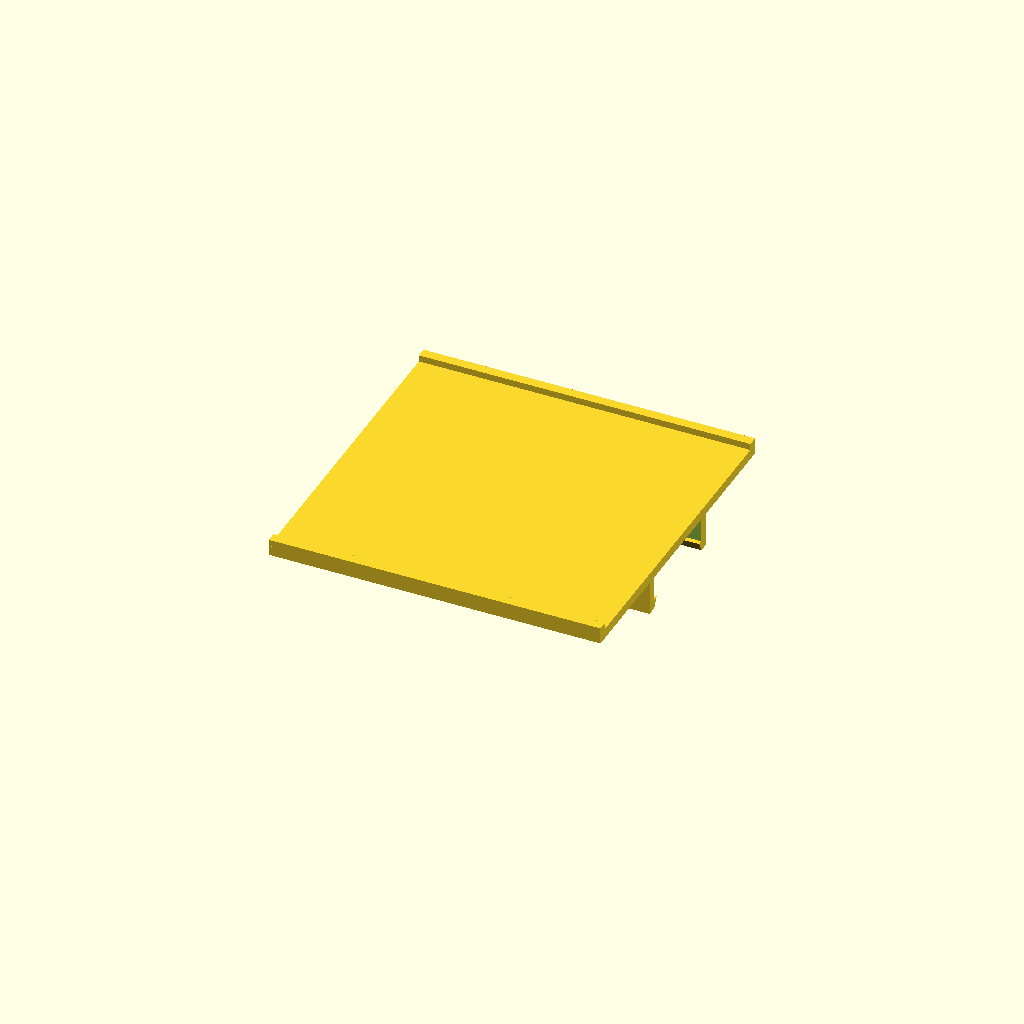
Cell 1 — every parameter at its default value.
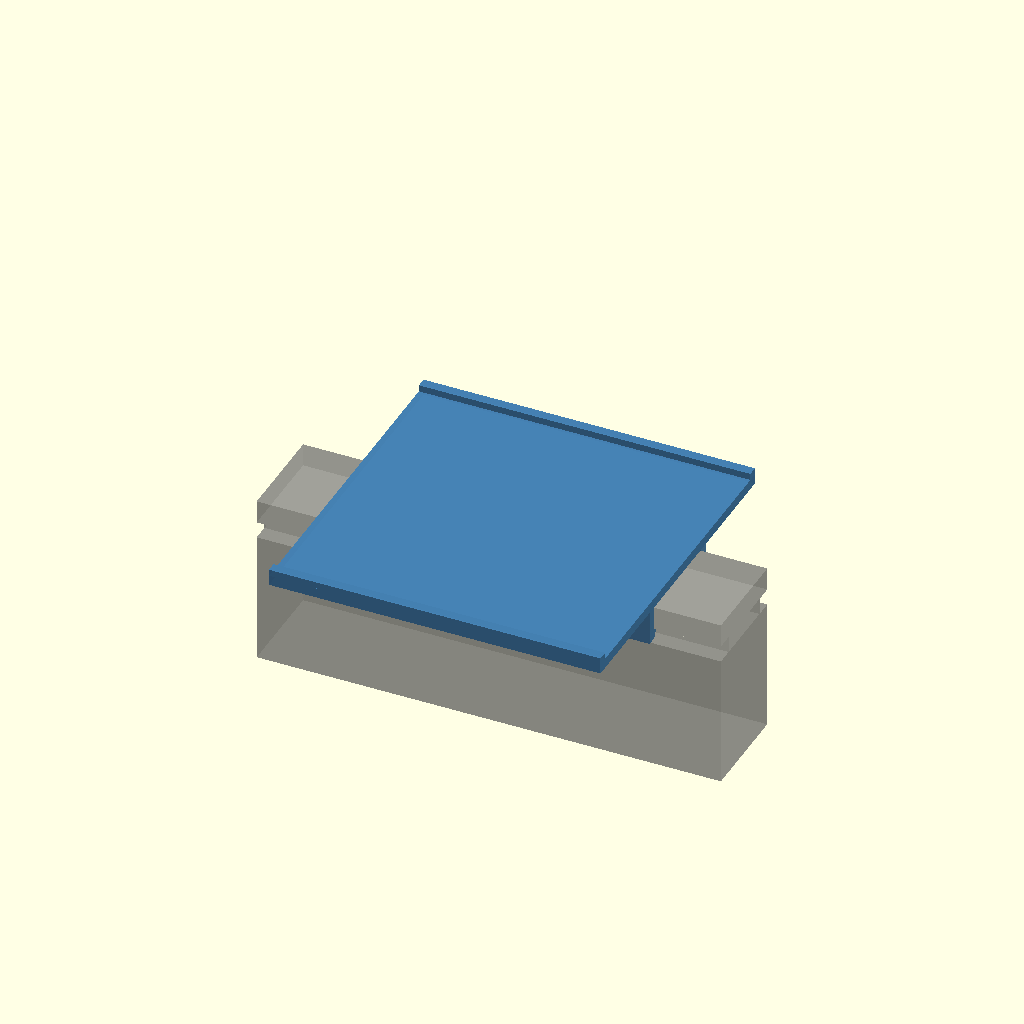
Cell 2 — show_on_panel set to true, the other parameters unchanged.
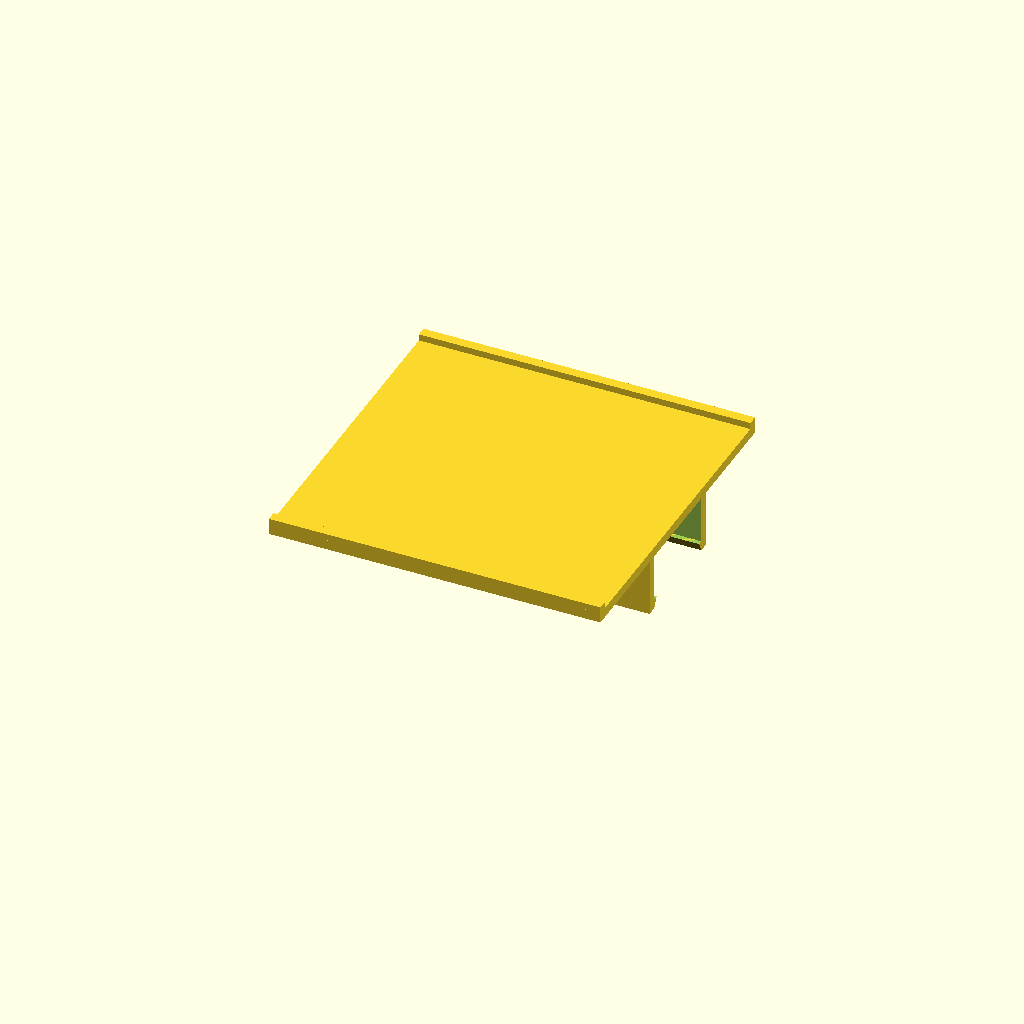
Cell 3 — top_h set to 14, the other parameters unchanged.
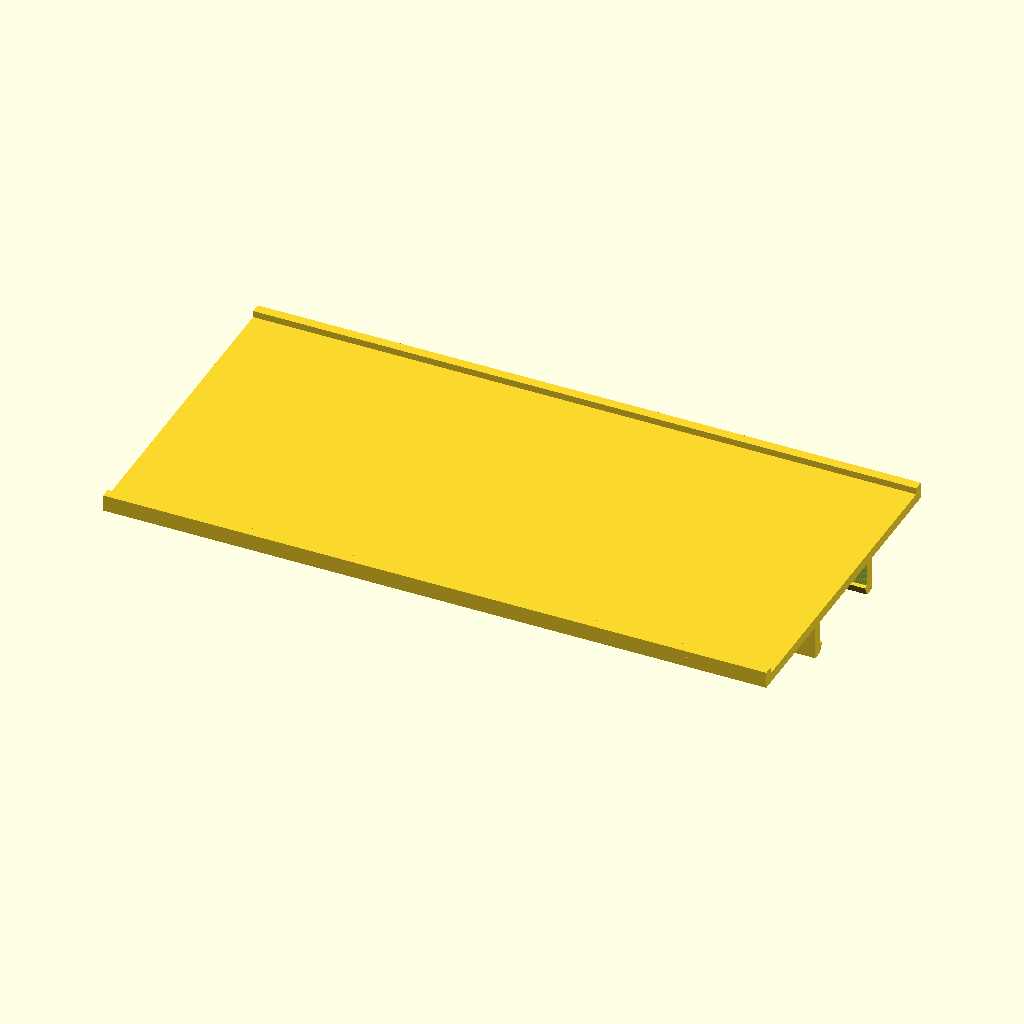
Cell 4: the same model with hook_length = 200.
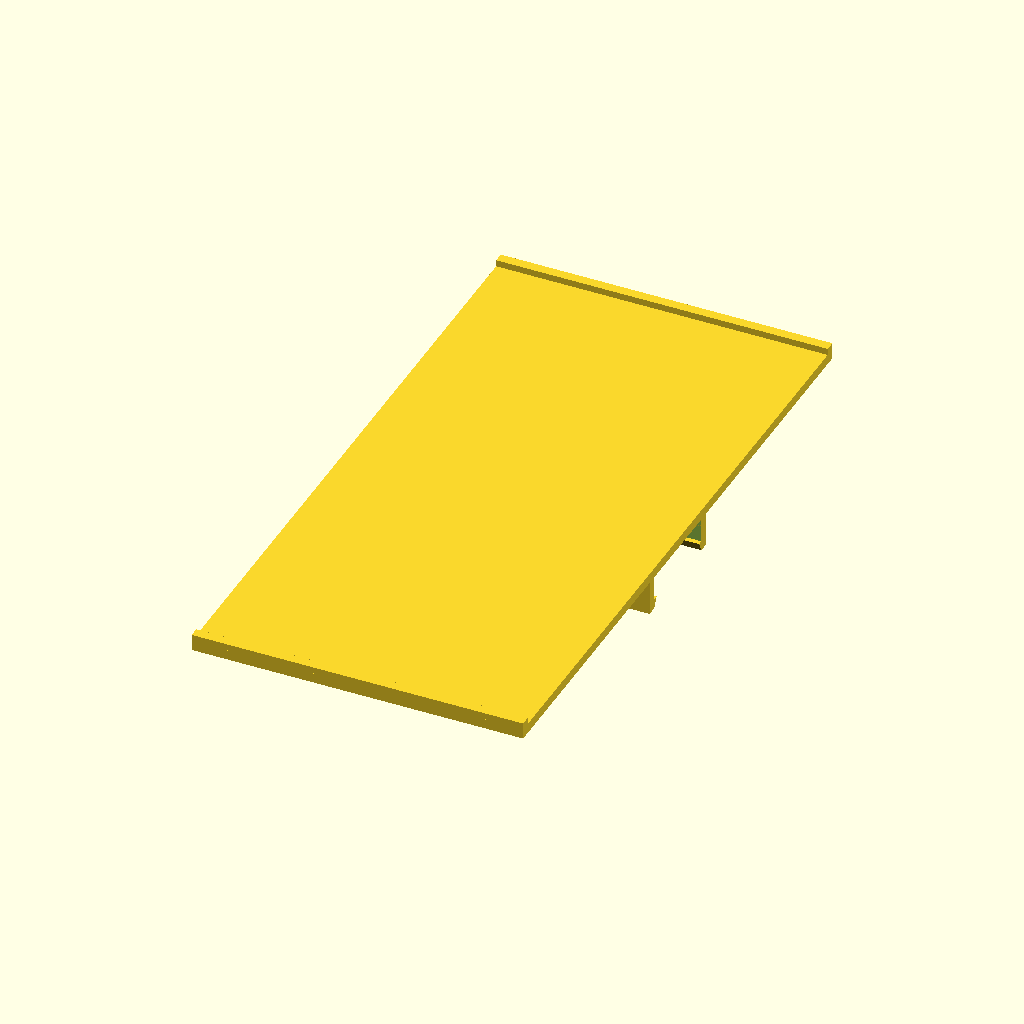
Cell 5 — shelf_w set to 200, the other parameters unchanged.
All cells are drawn from one camera (rotation 55°, 0°, 25°, orthographic, colour scheme Cornfield), so only the parameter changes between them.
Source of the model, partition_shelf/partition_shelf.scad:
// ============================================================
//  隔板顶置置物架 — Partition Top Shelf
//  参数化 OpenSCAD 模型
//  卡在工位隔板顶端，上方置物板用于放置物品
//  安装方式：对准隔板顶端垂直下压，弹性卡入，可反复拆装
// ============================================================
//
//  隔板剖面（沿长度方向看，挂钩空腔与其互补）：
//
//        panel_t
//   |----------------|   -- top_h（顶端段）
//   |                |
//   |--|          |--|   -- 顶端底面台阶（卡爪勾住此处）
//       |          |
//       | (凹槽)    |     -- 宽度深度无需精确，
//   |--|          |--|      只要收窄量 > claw_bite 即可
//   |                |
//
//  卡入原理：两侧壁下端各有一个小三角卡爪（尖端向内凸出
//  claw_bite ≈ 1.5mm，进入方向为缓斜面）。下压时隔板顶段
//  底面的台阶角沿斜面滑过，把两壁向外撑开约 1.5mm 后弹回，
//  卡爪上表面随即勾住隔板顶段底面的台阶。
//  承重：物品重量经置物板直接压在隔板顶面（留 vclr 悬浮
//  间隙）；卡爪只负责防脱落与定位，因此凹槽宽深无需实测。
//  拆卸：用力上拔，卡爪勾合面产生弹性变形即可脱出。

// ===== 隔板参数 =====

panel_t = 30;   // mm 隔板厚度（用户给定 3cm）
top_h   = 7;    // mm 隔板顶端到收窄处的距离（用户给定 5mm）

// ===== 置物架参数 =====

hook_length = 100;   // mm 1.长：沿轨道方向，与轨道长度相同
shelf_w     = 100;  // mm 2.宽：置物板总宽，与轨道居中对齐、两侧对称伸出
shelf_t     = 3;    // mm 3.置物板厚度
lip_h       = 2;    // mm 4.边缘凸缘高度（默认 2mm，防止物品滑落）

// ===== 卡爪与配合参数 =====

claw_bite = 1.5;   // mm 卡爪尖端向内凸出量（1~2mm，能勾住即可；
                   //    隔板顶端下方收窄量大于此值即可安装）
claw_h    = 3;     // mm 卡爪高度（决定进入斜面坡度，越大进入越省力）
wall      = 3;     // mm 侧壁厚度
clr       = 0.25;  // mm 宽腔侧向间隙（单边）
vclr      = 0.3;   // mm 竖向悬浮间隙（置物板底面与隔板顶面）

// ===== 预览开关 =====

show_on_panel = false;   // true=装配到隔板预览 / false=打印姿态

// ===== 内部派生尺寸 =====

_cav_w    = panel_t + 2 * clr;             // 宽腔宽度（容纳隔板顶端段）
_body_w   = panel_t + 2 * clr + 2 * wall;  // 挂钩主体宽度
_claw_z1  = -top_h;                        // 卡爪上表面（勾住顶段底面台阶）
_claw_z0  = _claw_z1 - claw_h;             // 卡爪斜面底端 = 主体下缘
_base_z   = _claw_z0;
_shelf_z0 = vclr;                          // 置物板底面（悬于隔板顶面上方）
_shelf_z1 = _shelf_z0 + shelf_t;           // 置物板顶面

assert(shelf_w >= _body_w, "shelf_w（置物板宽度）必须不小于挂钩主体宽度");
assert(claw_bite > 0 && claw_bite <= 3, "claw_bite 应在 0~3mm 之间");
assert(lip_h >= 0, "lip_h 不能为负");

// ============================================================
// ===== 模块定义 =====
// ============================================================

// ------------------------------------------------------------
// 置物板
//   与轨道居中对齐，两侧对称伸出
// ------------------------------------------------------------
module shelf() {
    translate([0, 0, _shelf_z0 + shelf_t / 2])
        cube([hook_length, shelf_w, shelf_t], center = true);
}

// ------------------------------------------------------------
// 防滑落凸缘
//   仅沿轨道方向布置两道（垂直于轨道的两端不设），
//   外侧面与置物板边缘齐平，平面内厚度与置物板相同
// ------------------------------------------------------------
module lips() {
    lip_t = shelf_t;   // 凸缘平面内厚度
    for (s = [1, -1])
        translate([0, s * (shelf_w / 2 - lip_t / 2), _shelf_z1 + lip_h / 2])
            cube([hook_length, lip_t, lip_h], center = true);
}

// ------------------------------------------------------------
// 侧壁（两根）
//   包裹隔板顶端段两侧，上接置物板，下缘与卡爪斜面底端齐平
// ------------------------------------------------------------
module rails() {
    for (s = [1, -1])
        translate([0, s * (panel_t / 2 + clr + wall / 2),
                   (_base_z + _shelf_z0) / 2])
            cube([hook_length, wall, _shelf_z0 - _base_z], center = true);
}

// ------------------------------------------------------------
// 卡爪（两只，直角三角形柱，沿长度方向贯通）
//   上边水平：勾住隔板顶段底面台阶（z = -top_h）
//   下边斜面：进入引导面，下压时隔板台阶沿此滑过撑开侧壁
//   尖端向内凸出 claw_bite，落入隔板顶端下方的收窄范围内
// ------------------------------------------------------------
module claw_half() {
    translate([hook_length / 2, 0, 0])
        rotate([0, -90, 0])          // 挤出方向：局部 +Z → 全局 -X
            linear_extrude(height = hook_length)
                polygon([
                    [-top_h, panel_t / 2 + clr],                // 壁面顶角
                    [-top_h, panel_t / 2 + clr - claw_bite],    // 尖端
                    [-top_h - claw_h, panel_t / 2 + clr],       // 壁面底角
                ]);
}

module claws() {
    claw_half();
    mirror([0, 1, 0])
        claw_half();
}

// ------------------------------------------------------------
// 宽腔：容纳隔板顶端段
//   只开到卡爪上表面高度，避免切除下方卡爪；
//   卡爪之间、卡爪以下区域保持敞开，供隔板收窄处通过
// ------------------------------------------------------------
module cavity() {
    translate([0, 0, (-top_h + _shelf_z0) / 2])
        cube([hook_length + 2, _cav_w, _shelf_z0 + top_h], center = true);
}

// ------------------------------------------------------------
// 置物架主体
// ------------------------------------------------------------
module partition_shelf() {
    difference() {
        union() {
            shelf();
            lips();
            rails();
            claws();
        }
        cavity();
    }
}

// ============================================================
// ===== 预览 / 打印模块 =====
// ============================================================

// 预览用的一段隔板（不打印；凹槽尺寸仅为示意，不影响实体模型）
module panel_preview() {
    seg = hook_length + 40;
    demo_groove_w = 20;
    demo_groove_h = 5;
    union() {
        translate([0, 0, -top_h / 2])
            cube([seg, panel_t, top_h], center = true);
        translate([0, 0, -top_h - demo_groove_h / 2])
            cube([seg, demo_groove_w, demo_groove_h], center = true);
        translate([0, 0, -top_h - demo_groove_h - 20])
            cube([seg, panel_t, 40], center = true);
    }
}

// 装配预览：置物架就位到隔板
module assembly() {
    color("Gray", 0.5)
        panel_preview();
    color("SteelBlue", 0.95)
        partition_shelf();
}

// 打印姿态：主体下缘贴床，无需支撑
//   卡爪进入斜面约 27° 自承；置物板底面一处 30.5mm 短桥接
module print_parts() {
    translate([0, 0, top_h + claw_h])
        partition_shelf();
}

// ============================================================
// ===== 执行入口 =====
// ============================================================

if (show_on_panel) {
    assembly();
} else {
    print_parts();
}

// ============================================================
// ===== 快速测试：取消注释以单独预览某个模块 =====
// ============================================================
// partition_shelf();
// assembly();
// print_parts();
Parameter table extracted from the source (name, type, default, range or options):
panel_t: number, default 30
top_h: number, default 7
hook_length: number, default 100
shelf_w: number, default 100
shelf_t: number, default 3
lip_h: number, default 2
claw_bite: number, default 1.5
claw_h: number, default 3
wall: number, default 3
clr: number, default 0.25
vclr: number, default 0.3
show_on_panel: bool, default false
